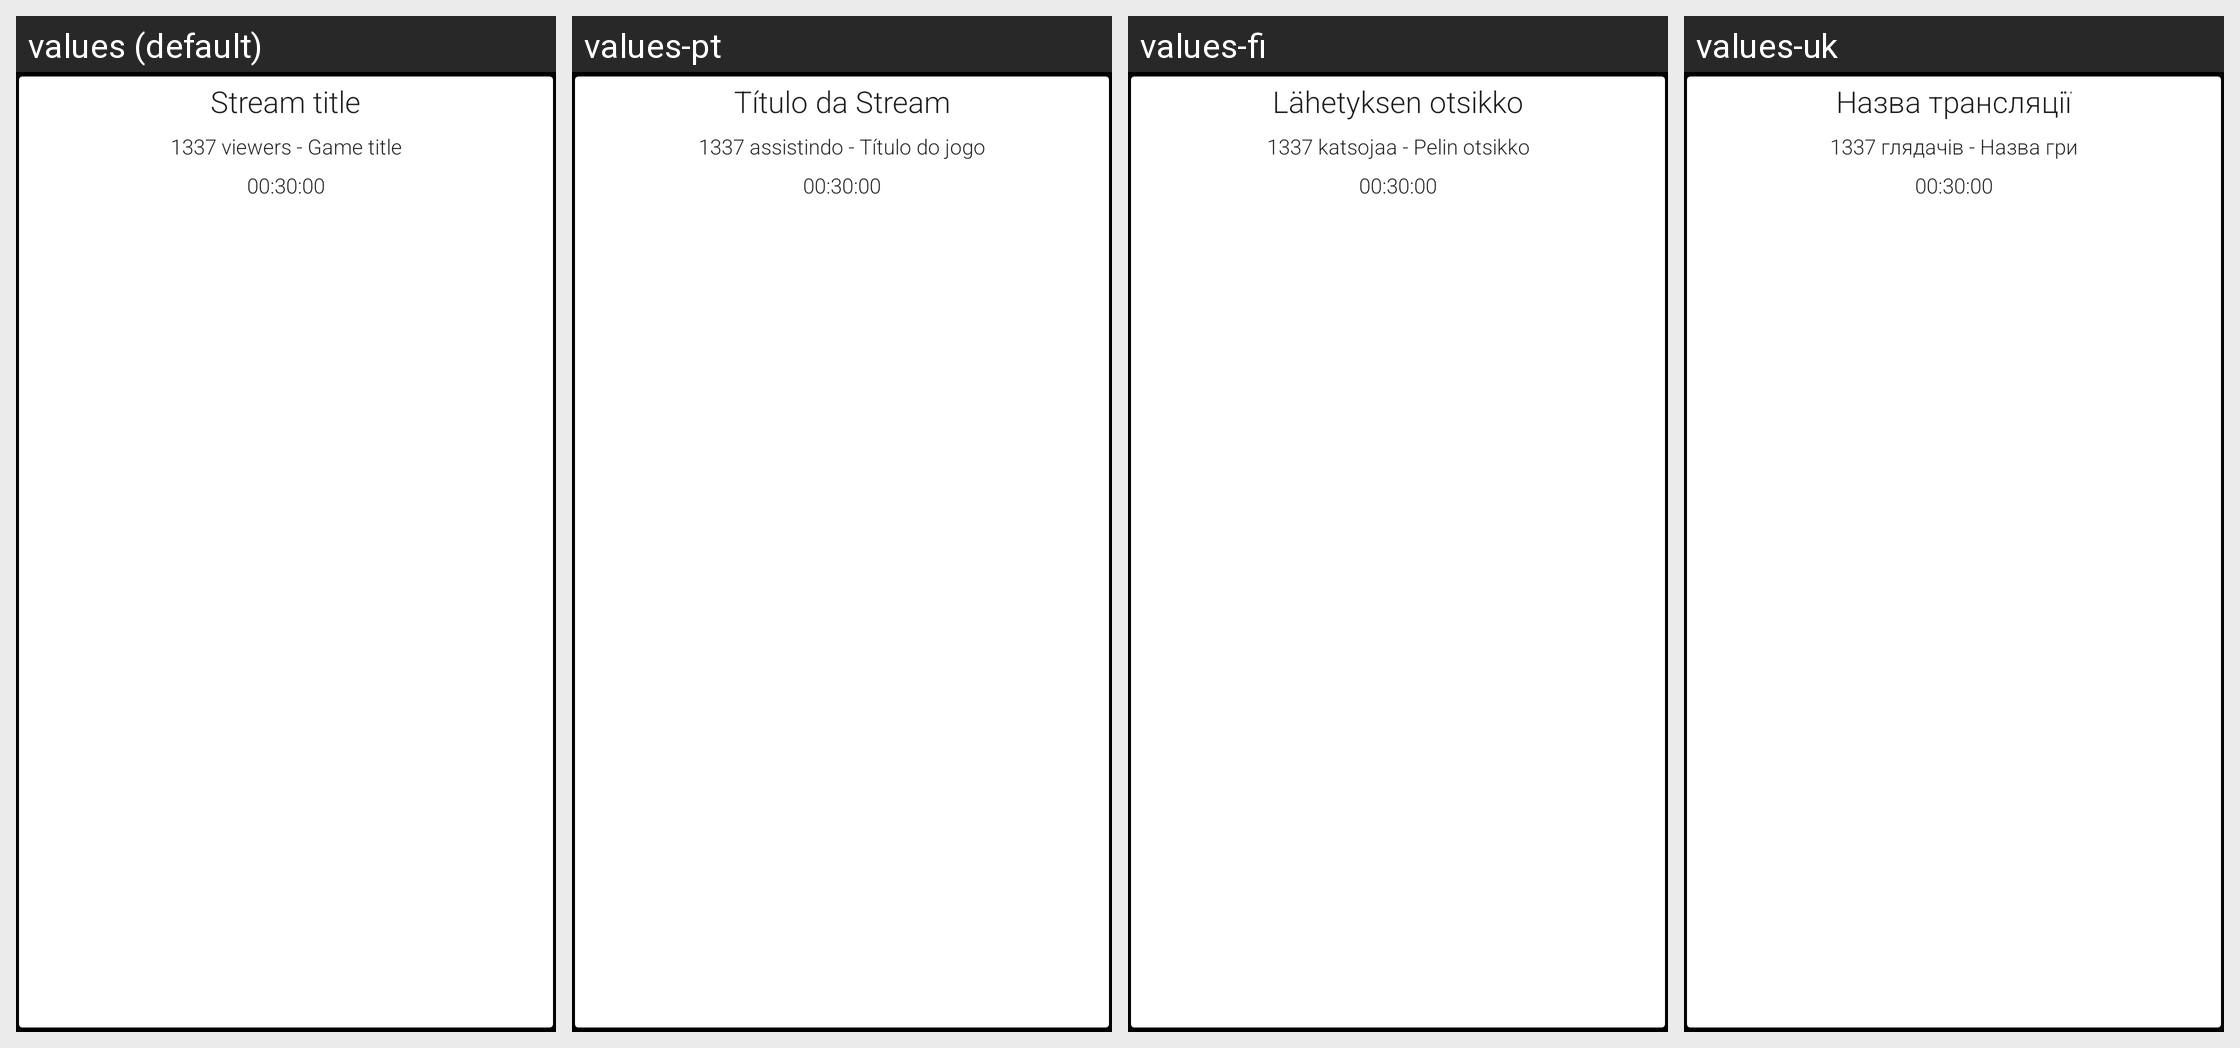

Translations of the strings shown on this Android screen, per locale in the grid:
Android screen res/layout/cell_stream.xml rendered under 4 locales, left to right: values (default), values-pt, values-fi, values-uk. Device: Nexus 5 (rendered at 1080×1920; each locale shown at half size, 540×960, under a caption strip naming it); theme WhiteBackgroundTheme.
Other locales in the repository, not shown: values-ar, values-cs, values-de, values-el, values-eo, values-es, values-eu, values-fa, values-fr, values-hu, values-ia, values-in, values-it, values-ja, values-ko, values-ml, values-nb-rNO, values-or, values-pl, values-pt-rBR, values-ru, values-sv, values-ta, values-tr, values-zh-rCN, values-zh-rTW.
Strings drawn on this screen, with the default value and each locale's value (text and hints the layout hard-codes, and strings that could not be matched under every locale, appear in the picture but are not listed):

preview_stream_title
  values: Stream title
  values-pt: Título da Stream
  values-fi: Lähetyksen otsikko
  values-uk: Назва трансляції

preview_stream_game_and_viewers
  values: 1337 viewers - Game title
  values-pt: 1337 assistindo - Título do jogo
  values-fi: 1337 katsojaa - Pelin otsikko
  values-uk: 1337 глядачів - Назва гри

preview_stream_online_since
  values: 00:30:00
  values-pt: 00:30:00
  values-fi: 00:30:00
  values-uk: 00:30:00
